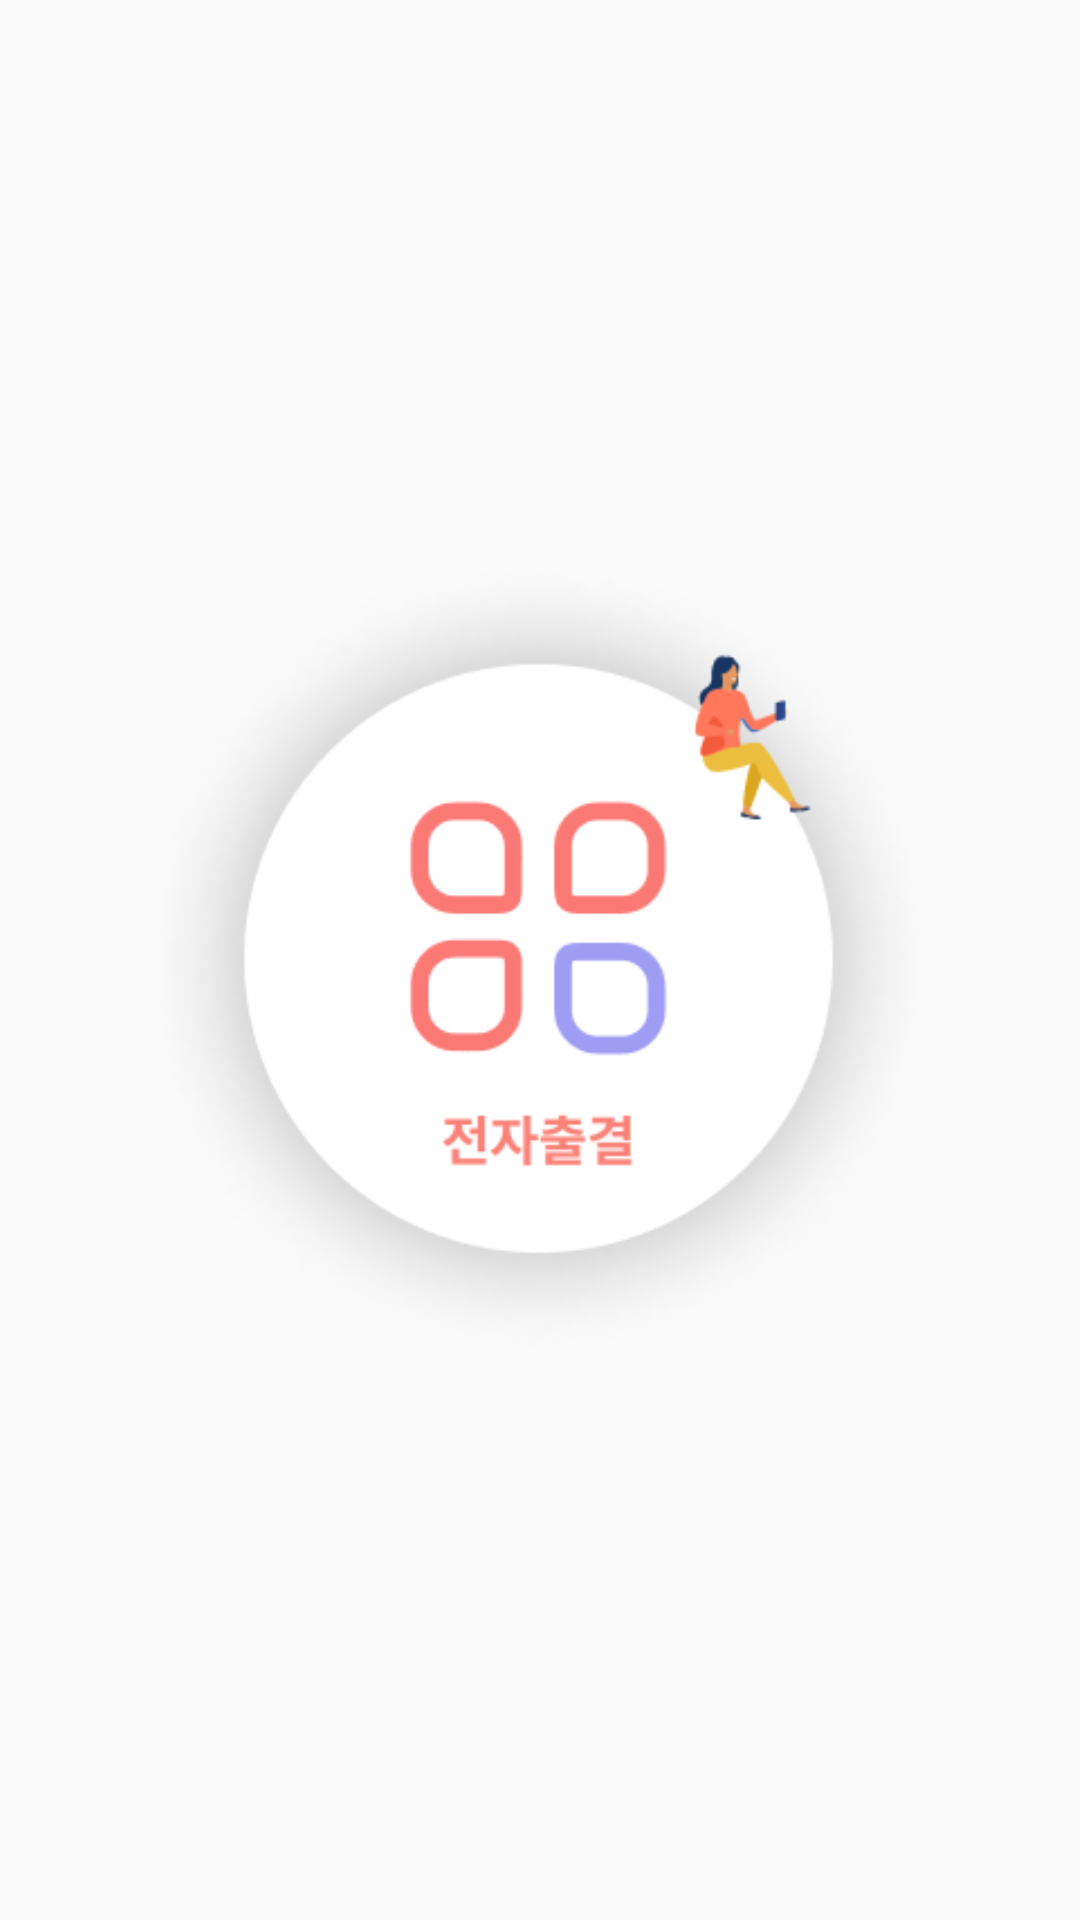

Android layout source for this screen:
<!-- AndroidManifest.xml: application theme Theme.AttendanceProject -->
<!-- res/layout/activity_main.xml -->
<?xml version="1.0" encoding="utf-8"?>
<androidx.constraintlayout.widget.ConstraintLayout xmlns:android="http://schemas.android.com/apk/res/android"
    xmlns:app="http://schemas.android.com/apk/res-auto"
    xmlns:tools="http://schemas.android.com/tools"
    android:layout_width="match_parent"
    android:layout_height="match_parent"
    tools:context=".MainActivity">

    <ImageView
        android:id="@+id/imageView3"
        android:layout_width="0dp"
        android:layout_height="0dp"
        android:layout_marginStart="24dp"
        android:layout_marginTop="184dp"
        android:layout_marginEnd="25dp"
        android:layout_marginBottom="185dp"
        android:src="@drawable/mainlogo"
        app:layout_constraintBottom_toBottomOf="parent"
        app:layout_constraintEnd_toEndOf="parent"
        app:layout_constraintHorizontal_bias="0.0"
        app:layout_constraintStart_toStartOf="parent"
        app:layout_constraintTop_toTopOf="parent"
        app:layout_constraintVertical_bias="0.0" />
</androidx.constraintlayout.widget.ConstraintLayout>
<!-- resources referenced by this layout -->
<resources>
  <!-- drawable mainlogo: png bitmap (drawable, 66816 bytes) -->
  <style name="Theme.AttendanceProject" parent="Theme.AppCompat.Light.NoActionBar">
          
          <item name="colorPrimary">@color/purple_500</item>
          <item name="colorPrimaryVariant">@color/purple_700</item>
          <item name="colorOnPrimary">@color/white</item>
          
          <item name="colorSecondary">@color/teal_200</item>
          <item name="colorSecondaryVariant">@color/teal_700</item>
          <item name="colorOnSecondary">@color/black</item>
          
          <item name="android:statusBarColor" tools:targetApi="l">?attr/colorPrimaryVariant</item>
          
      </style>
  <color name="purple_500">#FF6200EE</color>
  <color name="purple_700">#FF3700B3</color>
  <color name="white">#FFFFFFFF</color>
  <color name="teal_200">#FF03DAC5</color>
  <color name="teal_700">#FF018786</color>
  <color name="black">#FF000000</color>
</resources>
